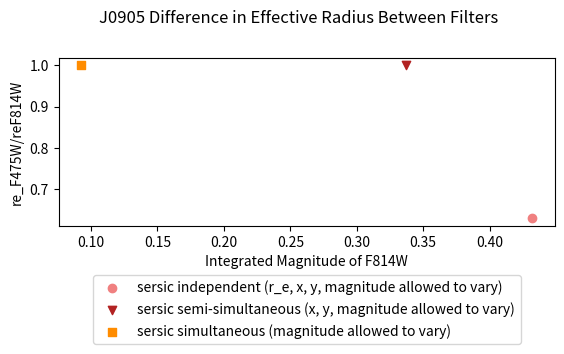

Reproduce this figure in Python.
#This is a program to plot the magnitiude of different models for the J0905 galaxy

import os
import matplotlib.pyplot as plt
from matplotlib.backends.backend_pdf import PdfPages

#sersic values:
#These values are from independant trials for each filter
re_F475W_indep_s = 0.272
re_F814W_indep_s = 0.432

#(semi-simultaneous)These values are from galfitm where x and y values are allowed to be different between filters
re_F475W_simul_s = 0.337
re_F814W_simul_s = 0.337 

#These values are from galfitm where x and y positions must remain constant
re_F475W_simul2_s = 9.258*10**(-2)
re_F814W_simul2_s = 9.258*10**(-2)

re_diff_s = [(re_F475W_indep_s/re_F814W_indep_s), (re_F475W_simul_s/re_F814W_simul_s), (re_F475W_simul2_s/re_F814W_simul2_s)]
F814W_s = [re_F814W_indep_s, re_F814W_simul_s, re_F814W_simul2_s]

with PdfPages('ec_re_plot.pdf') as pdf:
    fig = plt.figure()
    plt.suptitle('J0905 Difference in Effective Radius Between Filters')
    ax = fig.add_subplot(2,1,1)
    plt.xlabel('Integrated Magnitude of F814W')
    plt.ylabel('re_F475W/reF814W')

    labels = ['sersic independent (r_e, x, y, magnitude allowed to vary)', 'sersic semi-simultaneous (x, y, magnitude allowed to vary)', 'sersic simultaneous (magnitude allowed to vary)', 'psf independent', 'psf semi-simultaneous', 'psf simultaneous']
    colors = ['lightcoral', 'firebrick', 'darkorange', 'palegreen', 'lightseagreen', 'lightskyblue']
    markers = ['o', 'v','s']
    for i in range(0,3):
        plt.scatter(F814W_s[i],re_diff_s[i], label = labels[i], color = colors[i], marker = markers[i])
    plt.legend(loc=9, bbox_to_anchor=(0.5, -0.25))


    pdf.savefig(dpi=1000)
    plt.close()

os.system('open %s &' % 'ec_re_plot.pdf')
